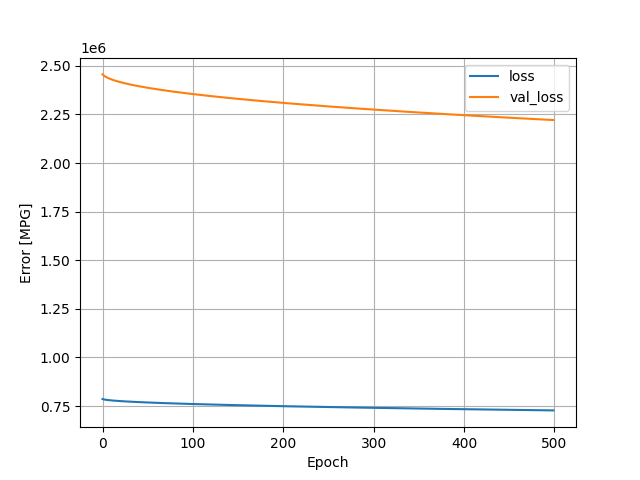

Values plotted in this chart, from the file beside it:
, loss, val_loss, epoch
0, 786103, 2456189, 0
1, 784596, 2451721, 1
2, 783612, 2448198, 2
3, 782809, 2445196, 3
4, 782115, 2442531, 4
5, 781498, 2440114, 5
6, 780931, 2437890, 6
7, 780406, 2435822, 7
8, 779919, 2433876, 8
9, 779459, 2432038, 9
10, 779022, 2430290, 10
11, 778605, 2428602, 11
12, 778204, 2426984, 12
13, 777820, 2425423, 13
14, 777450, 2423908, 14
15, 777091, 2422477, 15
16, 776749, 2421093, 16
17, 776416, 2419754, 17
18, 776093, 2418449, 18
19, 775783, 2417194, 19
20, 775476, 2415948, 20
21, 775177, 2414718, 21
22, 774883, 2413541, 22
23, 774599, 2412366, 23
24, 774316, 2411242, 24
25, 774044, 2410118, 25
26, 773773, 2409012, 26
27, 773507, 2407952, 27
28, 773250, 2406910, 28
29, 772999, 2405900, 29
30, 772752, 2404878, 30
31, 772506, 2403890, 31
32, 772266, 2402908, 32
33, 772027, 2401941, 33
34, 771794, 2400999, 34
35, 771565, 2400053, 35
36, 771337, 2399136, 36
37, 771114, 2398232, 37
38, 770893, 2397327, 38
39, 770675, 2396437, 39
40, 770460, 2395568, 40
41, 770249, 2394702, 41
42, 770038, 2393833, 42
43, 769827, 2392981, 43
44, 769622, 2392147, 44
45, 769419, 2391312, 45
46, 769218, 2390499, 46
47, 769020, 2389690, 47
48, 768823, 2388890, 48
49, 768629, 2388103, 49
50, 768438, 2387315, 50
51, 768247, 2386540, 51
52, 768059, 2385772, 52
53, 767872, 2385008, 53
54, 767687, 2384252, 54
55, 767504, 2383499, 55
56, 767322, 2382758, 56
57, 767142, 2382028, 57
58, 766965, 2381314, 58
59, 766790, 2380586, 59
... 440 more rows
